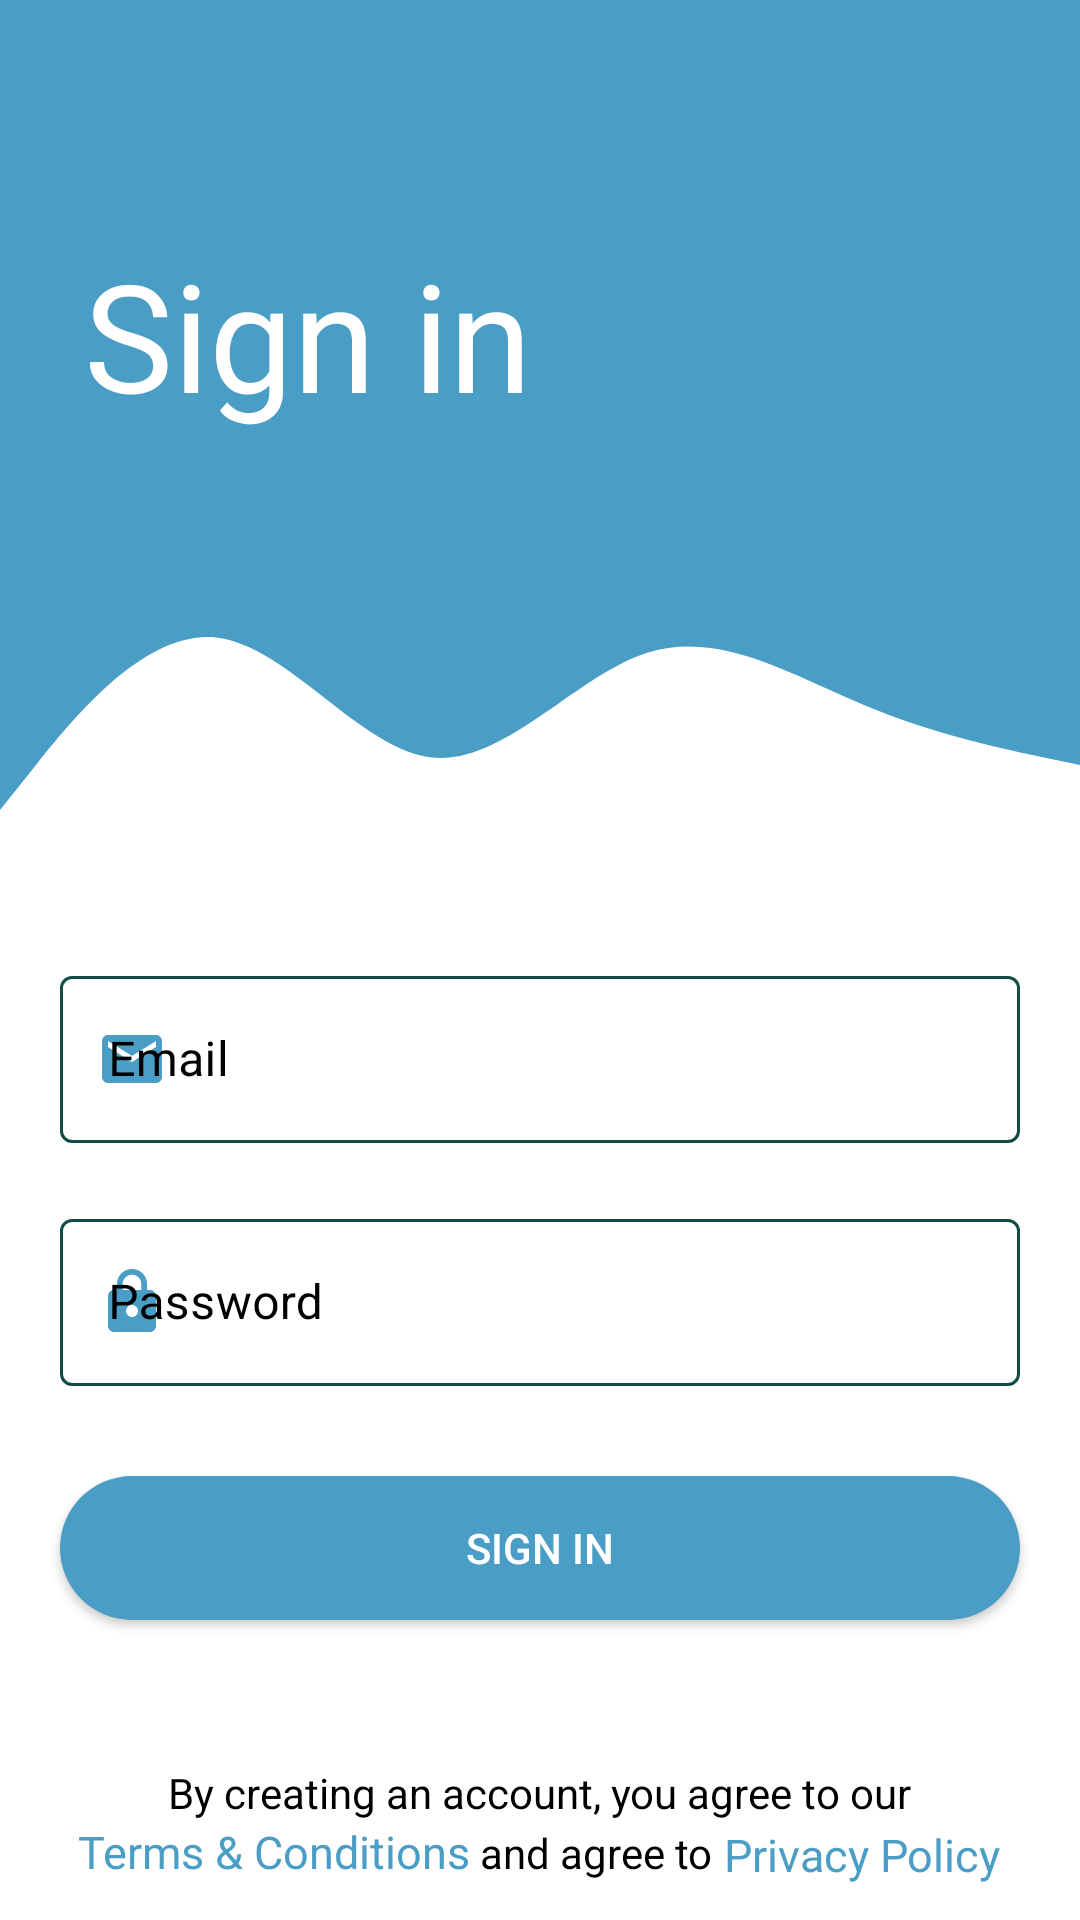

Layout XML and referenced resources for this Android screen:
<!-- AndroidManifest.xml: application theme Theme.E_commerceApp -->
<!-- res/layout/activity_sign_in.xml -->
<?xml version="1.0" encoding="utf-8"?>
<androidx.constraintlayout.widget.ConstraintLayout xmlns:android="http://schemas.android.com/apk/res/android"
    xmlns:app="http://schemas.android.com/apk/res-auto"
    xmlns:tools="http://schemas.android.com/tools"
    android:layout_width="match_parent"
    android:layout_height="match_parent"
    android:background="@color/white"
    android:theme="@style/Theme.MaterialComponents.DayNight.DarkActionBar"
    tools:context=".ui.activties.SignInActivity">

    <View
        android:id="@+id/view2"
        android:layout_width="0dp"
        android:layout_height="150dp"
        android:background="@color/app"
        app:layout_constraintEnd_toEndOf="parent"
        app:layout_constraintStart_toStartOf="parent"
        app:layout_constraintTop_toTopOf="parent" />

    <TextView
        android:id="@+id/textView"
        android:layout_width="227dp"
        android:layout_height="72dp"
        android:layout_marginStart="28dp"
        android:layout_marginTop="43dp"
        android:fontFamily="@font/italic"
        android:text="Sign in"
        android:textColor="@color/white"
        android:textSize="50sp"
        app:layout_constraintBottom_toBottomOf="@+id/view2"
        app:layout_constraintStart_toStartOf="parent"
        app:layout_constraintTop_toTopOf="parent"
        app:layout_constraintVertical_bias="1.0" />

    <View
        android:id="@+id/view3"
        android:layout_width="0dp"
        android:layout_height="150dp"
        android:background="@drawable/ic_wave__2_"
        app:layout_constraintEnd_toEndOf="parent"
        app:layout_constraintStart_toStartOf="parent"
        app:layout_constraintTop_toBottomOf="@+id/view2" />

    <LinearLayout
        android:id="@+id/linearLayout"
        android:layout_width="match_parent"
        android:layout_height="wrap_content"
        android:orientation="vertical"
        app:layout_constraintEnd_toEndOf="parent"
        app:layout_constraintStart_toStartOf="parent"
        app:layout_constraintTop_toBottomOf="@+id/view3">

        <com.google.android.material.textfield.TextInputLayout
            android:id="@+id/EmailTextInputLayout"
            style="@style/Widget.MaterialComponents.TextInputLayout.OutlinedBox"
            android:layout_width="match_parent"
            android:layout_height="match_parent"
            android:layout_marginLeft="20dp"
            android:layout_marginTop="20dp"
            android:layout_marginRight="20dp"
            android:layout_marginBottom="10dp"
            android:hint="Email"
            android:textColorHint="@color/black"
            app:boxStrokeColor="@color/app"
            app:hintTextColor="@color/black"
            app:startIconDrawable="@drawable/ic_baseline_email_24"
            app:startIconTint="@color/app">

            <EditText
                android:id="@+id/EmailTextInputLayoutEditText"
                android:layout_width="match_parent"
                android:layout_height="wrap_content"
                android:inputType="textEmailAddress"
                android:textColor="@color/black"
                android:textCursorDrawable="@null" />
        </com.google.android.material.textfield.TextInputLayout>


        <com.google.android.material.textfield.TextInputLayout
            android:id="@+id/PasswordTextInputLayout"
            style="@style/Widget.MaterialComponents.TextInputLayout.OutlinedBox"
            android:layout_width="match_parent"
            android:layout_height="match_parent"
            android:layout_marginLeft="20dp"
            android:layout_marginTop="10dp"
            android:layout_marginRight="20dp"
            android:layout_marginBottom="10dp"
            android:hint="Password"
            android:textColorHint="@color/black"
            app:boxStrokeColor="@color/app"
            app:hintTextColor="@color/black"

            app:startIconDrawable="@drawable/ic_baseline_lock_24"
            app:startIconTint="@color/app">

            <EditText
                android:id="@+id/PasswordTextInputLayoutEditText"
                android:layout_width="match_parent"
                android:layout_height="wrap_content"
                android:inputType="textPassword"
                android:textColor="@color/black"
                android:textCursorDrawable="@null" />
        </com.google.android.material.textfield.TextInputLayout>

        <Button
            android:id="@+id/signInButton"
            android:layout_width="match_parent"
            android:layout_height="wrap_content"
            android:layout_marginLeft="20dp"
            android:layout_marginTop="20dp"
            android:layout_marginRight="20dp"
            android:background="@drawable/btn_back2"
            android:text="Sign In"
            android:textColor="@color/white"></Button>

        <TextView
            android:id="@+id/textView6"
            android:layout_width="wrap_content"
            android:layout_height="wrap_content"
            android:layout_gravity="center"
            android:layout_marginTop="48dp"
            android:text="By creating an account, you agree to our"
            android:textColor="#000000"
            android:textSize="14sp"
            app:layout_constraintEnd_toEndOf="parent"
            app:layout_constraintHorizontal_bias="0.496"
            app:layout_constraintStart_toStartOf="parent"
            app:layout_constraintTop_toBottomOf="@+id/letsGetStartedButton" />


        <LinearLayout
            android:layout_width="wrap_content"
            android:layout_height="wrap_content"
            android:layout_gravity="center"
            android:orientation="horizontal">

            <TextView
                android:id="@+id/textView7"
                android:layout_width="wrap_content"
                android:layout_height="wrap_content"
                android:layout_marginStart="20dp"
                android:layout_marginLeft="20dp"
                android:text="@string/terms_and_conditions"
                android:textColor="@color/app"
                android:textSize="15sp"
                app:layout_constraintStart_toStartOf="parent"
                app:layout_constraintTop_toBottomOf="@+id/textView6" />

            <TextView
                android:id="@+id/textView8"
                android:layout_width="wrap_content"
                android:layout_height="wrap_content"
                android:text=" and agree to"
                android:textColor="@color/black"
                android:textSize="14sp"
                app:layout_constraintStart_toEndOf="@+id/textView7"
                app:layout_constraintTop_toBottomOf="@+id/textView6" />

            <TextView
                android:id="@+id/textView9"
                android:layout_width="wrap_content"
                android:layout_height="wrap_content"
                android:layout_marginTop="1dp"
                android:layout_marginRight="20dp"
                android:text=" Privacy Policy"
                android:textColor="@color/app"
                android:textSize="15sp"
                app:layout_constraintStart_toEndOf="@+id/textView8"
                app:layout_constraintTop_toBottomOf="@+id/textView6" />
        </LinearLayout>
    </LinearLayout>


    <androidx.appcompat.widget.Toolbar
        android:id="@+id/signInToolBar"
        android:layout_width="0dp"
        android:layout_height="wrap_content"
        app:layout_constraintEnd_toEndOf="parent"
        app:layout_constraintHorizontal_weight="1"
        app:layout_constraintStart_toStartOf="parent"
        app:layout_constraintTop_toTopOf="parent" />


</androidx.constraintlayout.widget.ConstraintLayout>
<!-- resources referenced by this layout -->
<resources>
  <color name="app">#4A9EC5</color>
  <color name="black">#FF000000</color>
  <color name="white">#FFFFFFFF</color>
  <!-- drawable btn_back2 (drawable) -->
  <?xml version="1.0" encoding="utf-8"?>
  <shape xmlns:android="http://schemas.android.com/apk/res/android" android:shape="rectangle">
  
      <solid android:color="@color/app"></solid>
      <corners android:radius="80dp"></corners>
  
  </shape>
  <!-- drawable ic_baseline_email_24 (drawable) -->
  <vector android:height="24dp" android:tint="#7FE4F1"
      android:viewportHeight="24" android:viewportWidth="24"
      android:width="24dp" xmlns:android="http://schemas.android.com/apk/res/android">
      <path android:fillColor="@android:color/white" android:pathData="M20,4L4,4c-1.1,0 -1.99,0.9 -1.99,2L2,18c0,1.1 0.9,2 2,2h16c1.1,0 2,-0.9 2,-2L22,6c0,-1.1 -0.9,-2 -2,-2zM20,8l-8,5 -8,-5L4,6l8,5 8,-5v2z"/>
  </vector>
  <!-- drawable ic_baseline_lock_24 (drawable) -->
  <vector android:height="24dp" android:tint="#7FE4F1"
      android:viewportHeight="24" android:viewportWidth="24"
      android:width="24dp" xmlns:android="http://schemas.android.com/apk/res/android">
      <path android:fillColor="@android:color/white" android:pathData="M18,8h-1L17,6c0,-2.76 -2.24,-5 -5,-5S7,3.24 7,6v2L6,8c-1.1,0 -2,0.9 -2,2v10c0,1.1 0.9,2 2,2h12c1.1,0 2,-0.9 2,-2L20,10c0,-1.1 -0.9,-2 -2,-2zM12,17c-1.1,0 -2,-0.9 -2,-2s0.9,-2 2,-2 2,0.9 2,2 -0.9,2 -2,2zM15.1,8L8.9,8L8.9,6c0,-1.71 1.39,-3.1 3.1,-3.1 1.71,0 3.1,1.39 3.1,3.1v2z"/>
  </vector>
  <!-- drawable ic_wave__2_ (drawable) -->
  <vector xmlns:android="http://schemas.android.com/apk/res/android"
      android:width="1440dp"
      android:height="320dp"
      android:viewportWidth="1440"
      android:viewportHeight="320">
    <path
        android:pathData="M0,256L48,224C96,192 192,128 288,133.3C384,139 480,213 576,218.7C672,224 768,160 864,144C960,128 1056,160 1152,181.3C1248,203 1344,213 1392,218.7L1440,224L1440,0L1392,0C1344,0 1248,0 1152,0C1056,0 960,0 864,0C768,0 672,0 576,0C480,0 384,0 288,0C192,0 96,0 48,0L0,0Z"
        android:fillColor="#4A9EC5"/>
  </vector>
  <string name="terms_and_conditions">Terms &amp; Conditions</string>
  <style name="Theme.E_commerceApp" parent="Theme.AppCompat.NoActionBar">
          
          <item name="colorPrimary">@color/app</item>
          <item name="colorPrimaryVariant">@color/app</item>
          <item name="colorOnPrimary">@color/black</item>
          
          <item name="colorSecondary">@color/teal_200</item>
          <item name="colorSecondaryVariant">@color/teal_200</item>
          <item name="colorOnSecondary">@color/black</item>
          
          <item name="android:statusBarColor">?attr/colorPrimaryVariant</item>
          
      </style>
  <color name="teal_200">#FF03DAC5</color>
</resources>
